Photos from the image-classification dataset "Datasets" in the GitHub repository mfismail/car-classification. Its 3 classes are: Audi, Lamborghini, Mercedes.

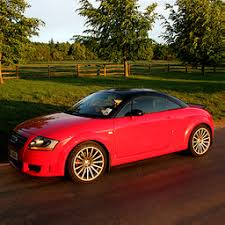
Label: Audi

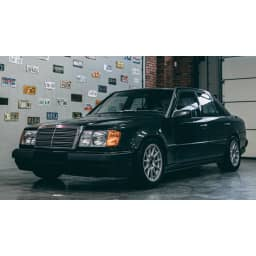
Label: Mercedes

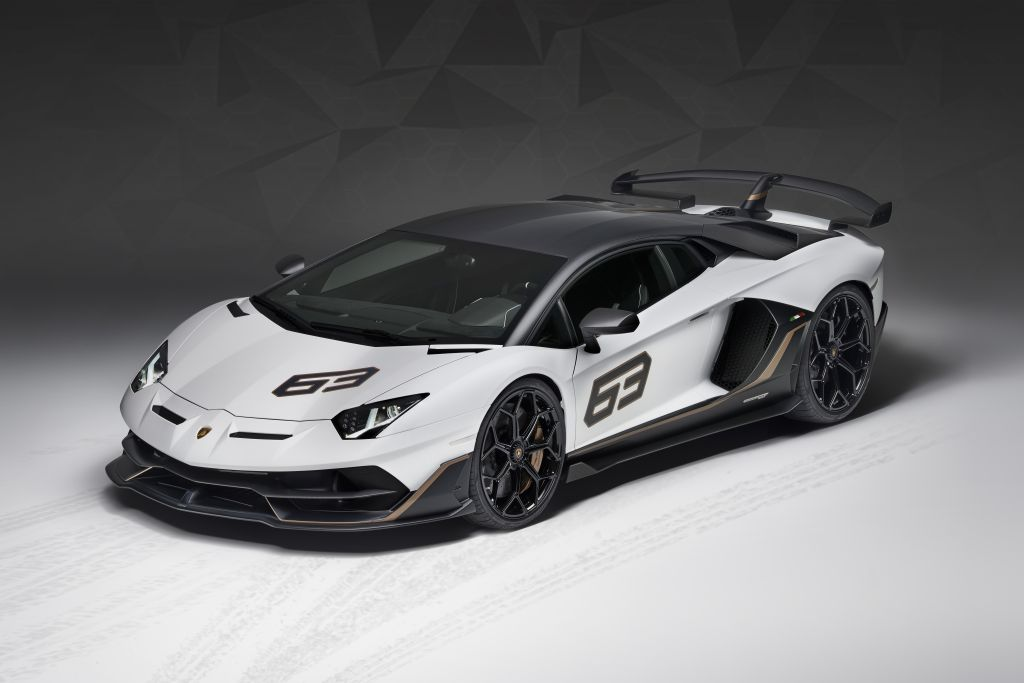
Label: Lamborghini

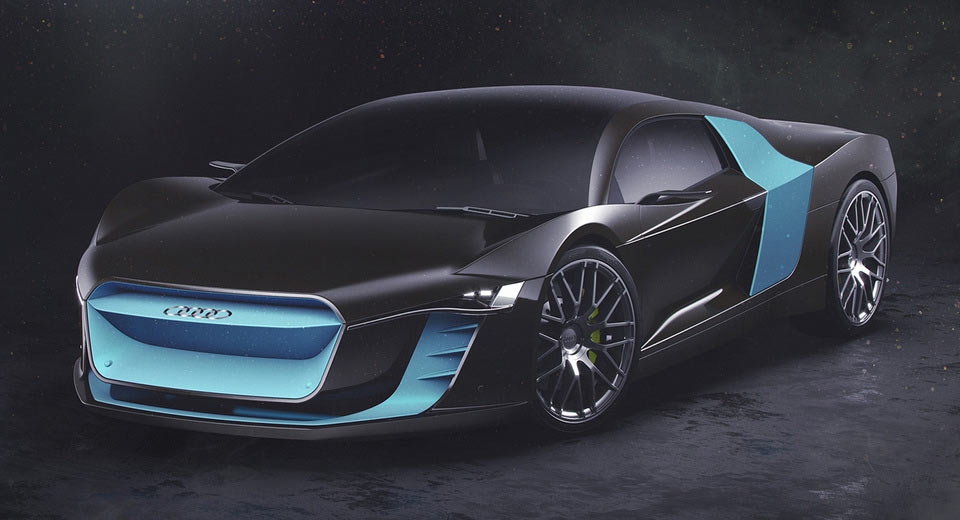
Label: Audi

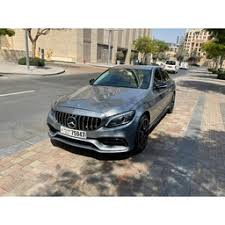
Label: Mercedes

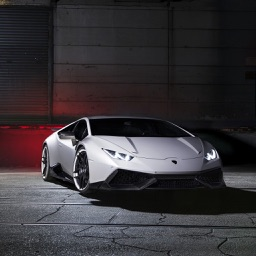
Label: Lamborghini
